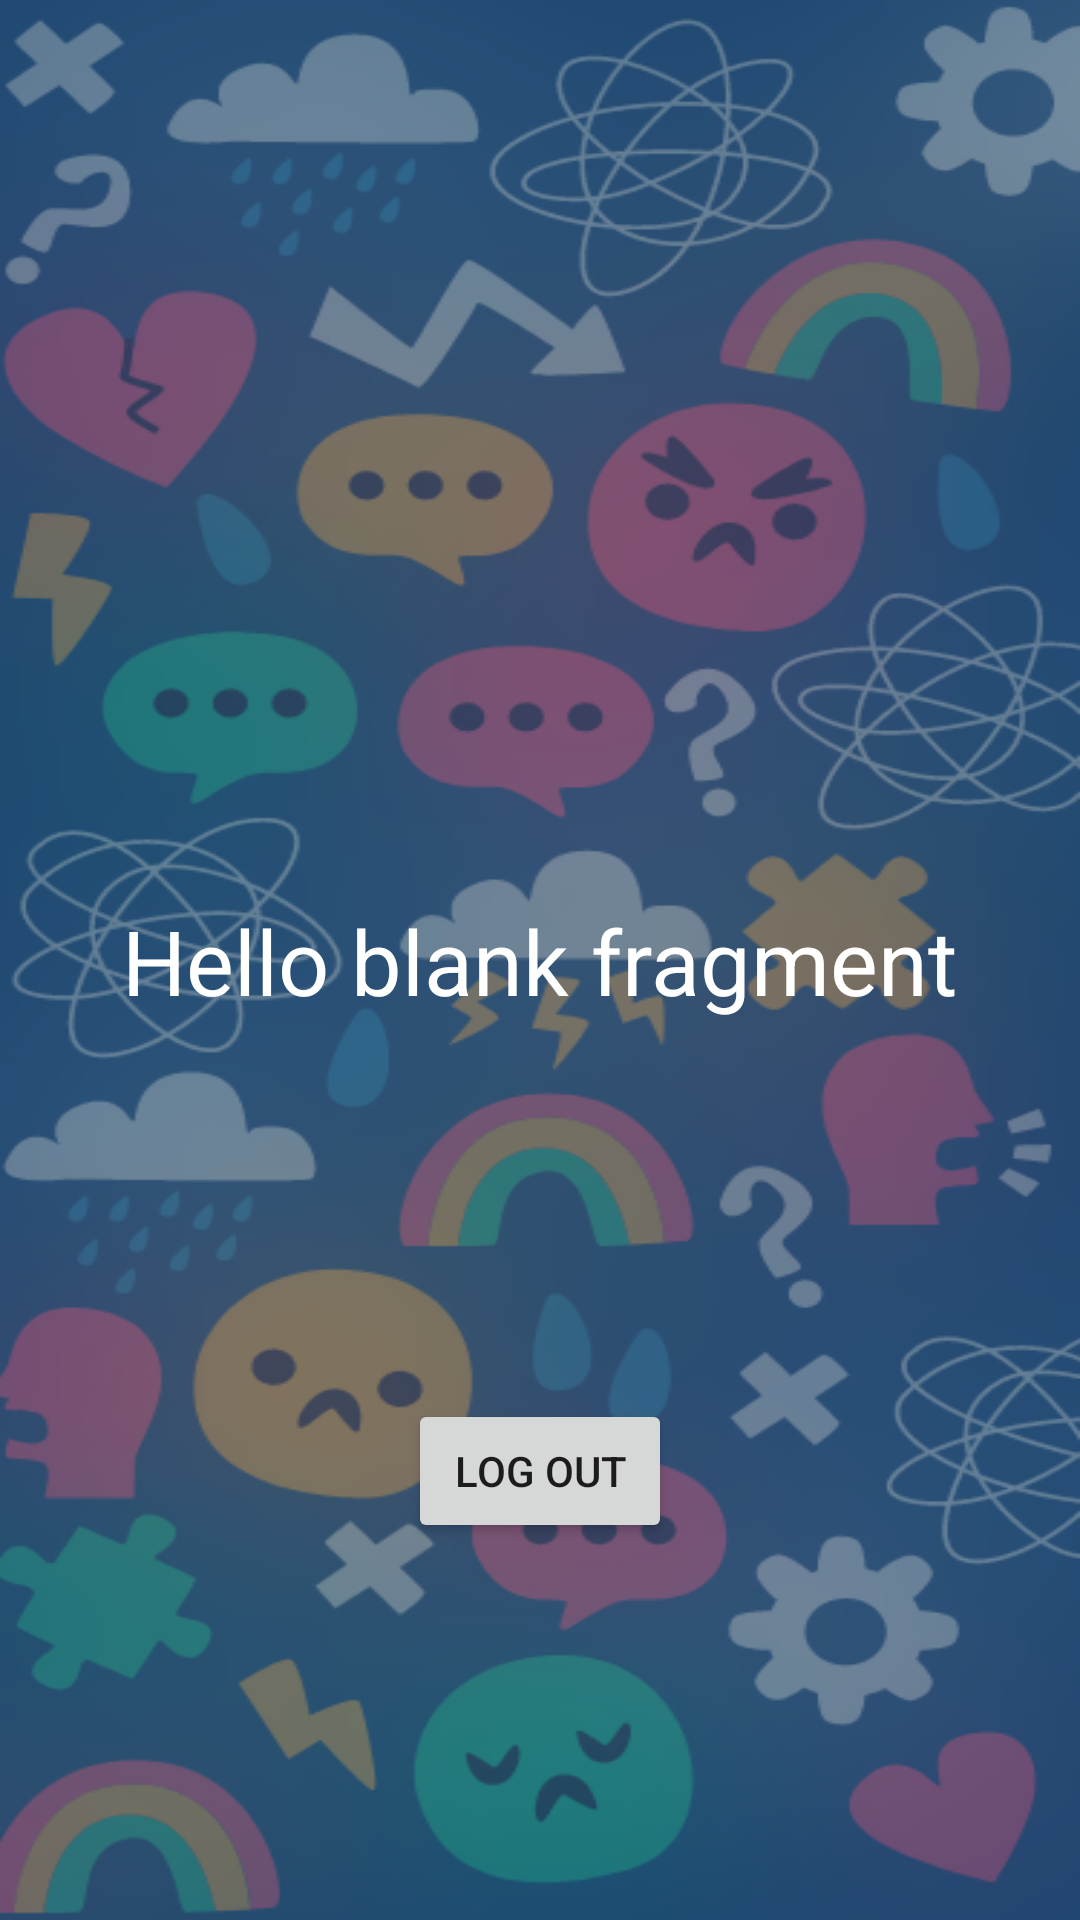

This screen was rendered from an Android layout file. Write that file and the resources it references.
<!-- AndroidManifest.xml: application theme Theme.MentalHealthAppIIITL -->
<!-- res/layout/fragment_profile.xml -->
<?xml version="1.0" encoding="utf-8"?>
<androidx.constraintlayout.widget.ConstraintLayout xmlns:android="http://schemas.android.com/apk/res/android"
    xmlns:app="http://schemas.android.com/apk/res-auto"
    xmlns:tools="http://schemas.android.com/tools"
    android:layout_width="match_parent"
    android:layout_height="match_parent"
    android:background="@drawable/sign_in_background"
    tools:context=".ProfileFragment">

    

    <TextView
        android:id="@+id/txt"
        android:layout_width="wrap_content"
        android:layout_height="wrap_content"
        android:text="@string/hello_blank_fragment"
        android:textColor="@color/white"
        android:textSize="30dp"
        app:layout_constraintBottom_toBottomOf="parent"
        app:layout_constraintEnd_toEndOf="parent"
        app:layout_constraintStart_toStartOf="parent"
        app:layout_constraintTop_toTopOf="parent" />

    <Button
        android:id="@+id/logout"
        android:layout_width="wrap_content"
        android:layout_height="wrap_content"
        android:text="LOG OUT"
        app:layout_constraintBottom_toBottomOf="parent"
        app:layout_constraintEnd_toEndOf="parent"
        app:layout_constraintStart_toStartOf="parent"
        app:layout_constraintTop_toBottomOf="@+id/txt" />

</androidx.constraintlayout.widget.ConstraintLayout>
<!-- resources referenced by this layout -->
<resources>
  <color name="white">#FFFFFFFF</color>
  <!-- drawable sign_in_background: png bitmap (drawable, 138956 bytes) -->
  <string name="hello_blank_fragment">Hello blank fragment</string>
  <style name="Theme.MentalHealthAppIIITL" parent="Theme.MaterialComponents.DayNight.DarkActionBar">
          
          <item name="colorPrimary">@color/purple_500</item>
          <item name="colorPrimaryVariant">@color/purple_700</item>
          <item name="colorOnPrimary">@color/white</item>
          
          <item name="colorSecondary">@color/teal_200</item>
          <item name="colorSecondaryVariant">@color/teal_700</item>
          <item name="colorOnSecondary">@color/black</item>
          
          <item name="android:statusBarColor" tools:targetApi="l">?attr/colorPrimaryVariant</item>
          
      </style>
  <color name="purple_500">#FF6200EE</color>
  <color name="purple_700">#FF3700B3</color>
  <color name="teal_200">#FF03DAC5</color>
  <color name="teal_700">#FF018786</color>
  <color name="black">#FF000000</color>
</resources>
